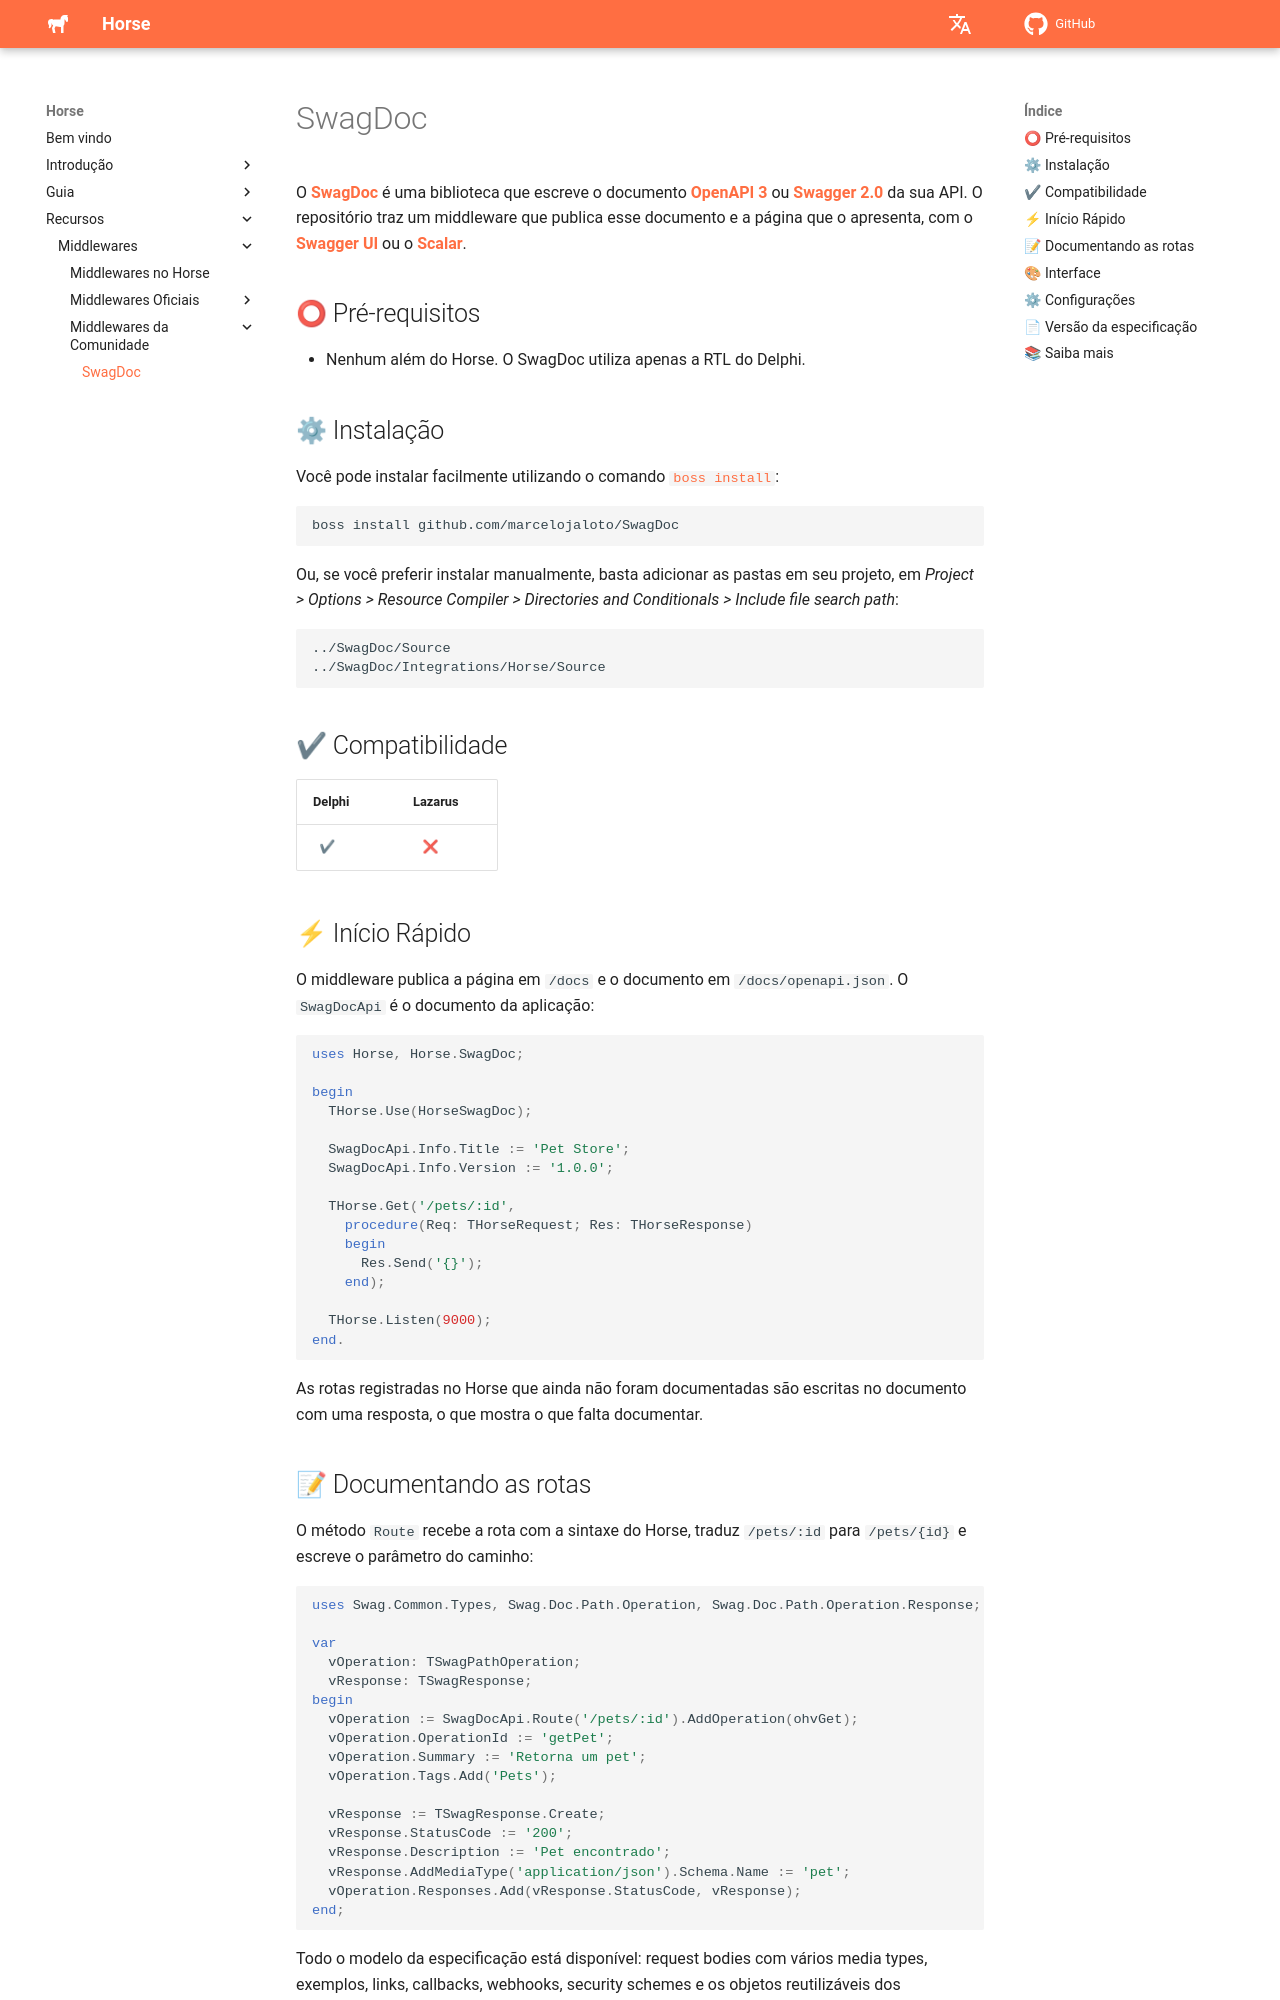

repository: HashLoad/horse-doc · page: middlewares/swagdoc/index.html · generator: mkdocs

---
title: SwagDoc
type: iniciante
order: 1
---

# SwagDoc

O **[SwagDoc](https://github.com/marcelojaloto/SwagDoc)** é uma biblioteca que escreve o documento
**[OpenAPI 3](https://github.com/OAI/OpenAPI-Specification/blob/main/versions/3.2.1.md)** ou
**[Swagger 2.0](https://github.com/OAI/OpenAPI-Specification/blob/main/versions/2.0.md)** da sua API. O
repositório traz um middleware que publica esse documento e a página que o apresenta, com o
**[Swagger UI](https://github.com/swagger-api/swagger-ui)** ou o **[Scalar](https://github.com/scalar/scalar)**.

## ⭕ Pré-requisitos

- Nenhum além do Horse. O SwagDoc utiliza apenas a RTL do Delphi.

## ⚙ Instalação

Você pode instalar facilmente utilizando o comando [`boss install`](https://github.com/HashLoad/boss):

```sh
boss install github.com/marcelojaloto/SwagDoc
```

Ou, se você preferir instalar manualmente, basta adicionar as pastas em seu projeto, em _Project > Options >
Resource Compiler > Directories and Conditionals > Include file search path_:

```
../SwagDoc/Source
../SwagDoc/Integrations/Horse/Source
```

## ✔ Compatibilidade

| Delphi         | Lazarus              |
| -------------- | -------------------- |
| &nbsp;&nbsp;✔ | &nbsp;&nbsp;&nbsp;❌ |

## ⚡ Início Rápido

O middleware publica a página em `/docs` e o documento em `/docs/openapi.json`. O `SwagDocApi` é o documento da
aplicação:

```delphi
uses Horse, Horse.SwagDoc;

begin
  THorse.Use(HorseSwagDoc);

  SwagDocApi.Info.Title := 'Pet Store';
  SwagDocApi.Info.Version := '1.0.0';

  THorse.Get('/pets/:id',
    procedure(Req: THorseRequest; Res: THorseResponse)
    begin
      Res.Send('{}');
    end);

  THorse.Listen(9000);
end.
```

As rotas registradas no Horse que ainda não foram documentadas são escritas no documento com uma resposta, o
que mostra o que falta documentar.

## 📝 Documentando as rotas

O método `Route` recebe a rota com a sintaxe do Horse, traduz `/pets/:id` para `/pets/{id}` e escreve o
parâmetro do caminho:

```delphi
uses Swag.Common.Types, Swag.Doc.Path.Operation, Swag.Doc.Path.Operation.Response;

var
  vOperation: TSwagPathOperation;
  vResponse: TSwagResponse;
begin
  vOperation := SwagDocApi.Route('/pets/:id').AddOperation(ohvGet);
  vOperation.OperationId := 'getPet';
  vOperation.Summary := 'Retorna um pet';
  vOperation.Tags.Add('Pets');

  vResponse := TSwagResponse.Create;
  vResponse.StatusCode := '200';
  vResponse.Description := 'Pet encontrado';
  vResponse.AddMediaType('application/json').Schema.Name := 'pet';
  vOperation.Responses.Add(vResponse.StatusCode, vResponse);
end;
```

Todo o modelo da especificação está disponível: request bodies com vários media types, exemplos, links,
callbacks, webhooks, security schemes e os objetos reutilizáveis dos components.
